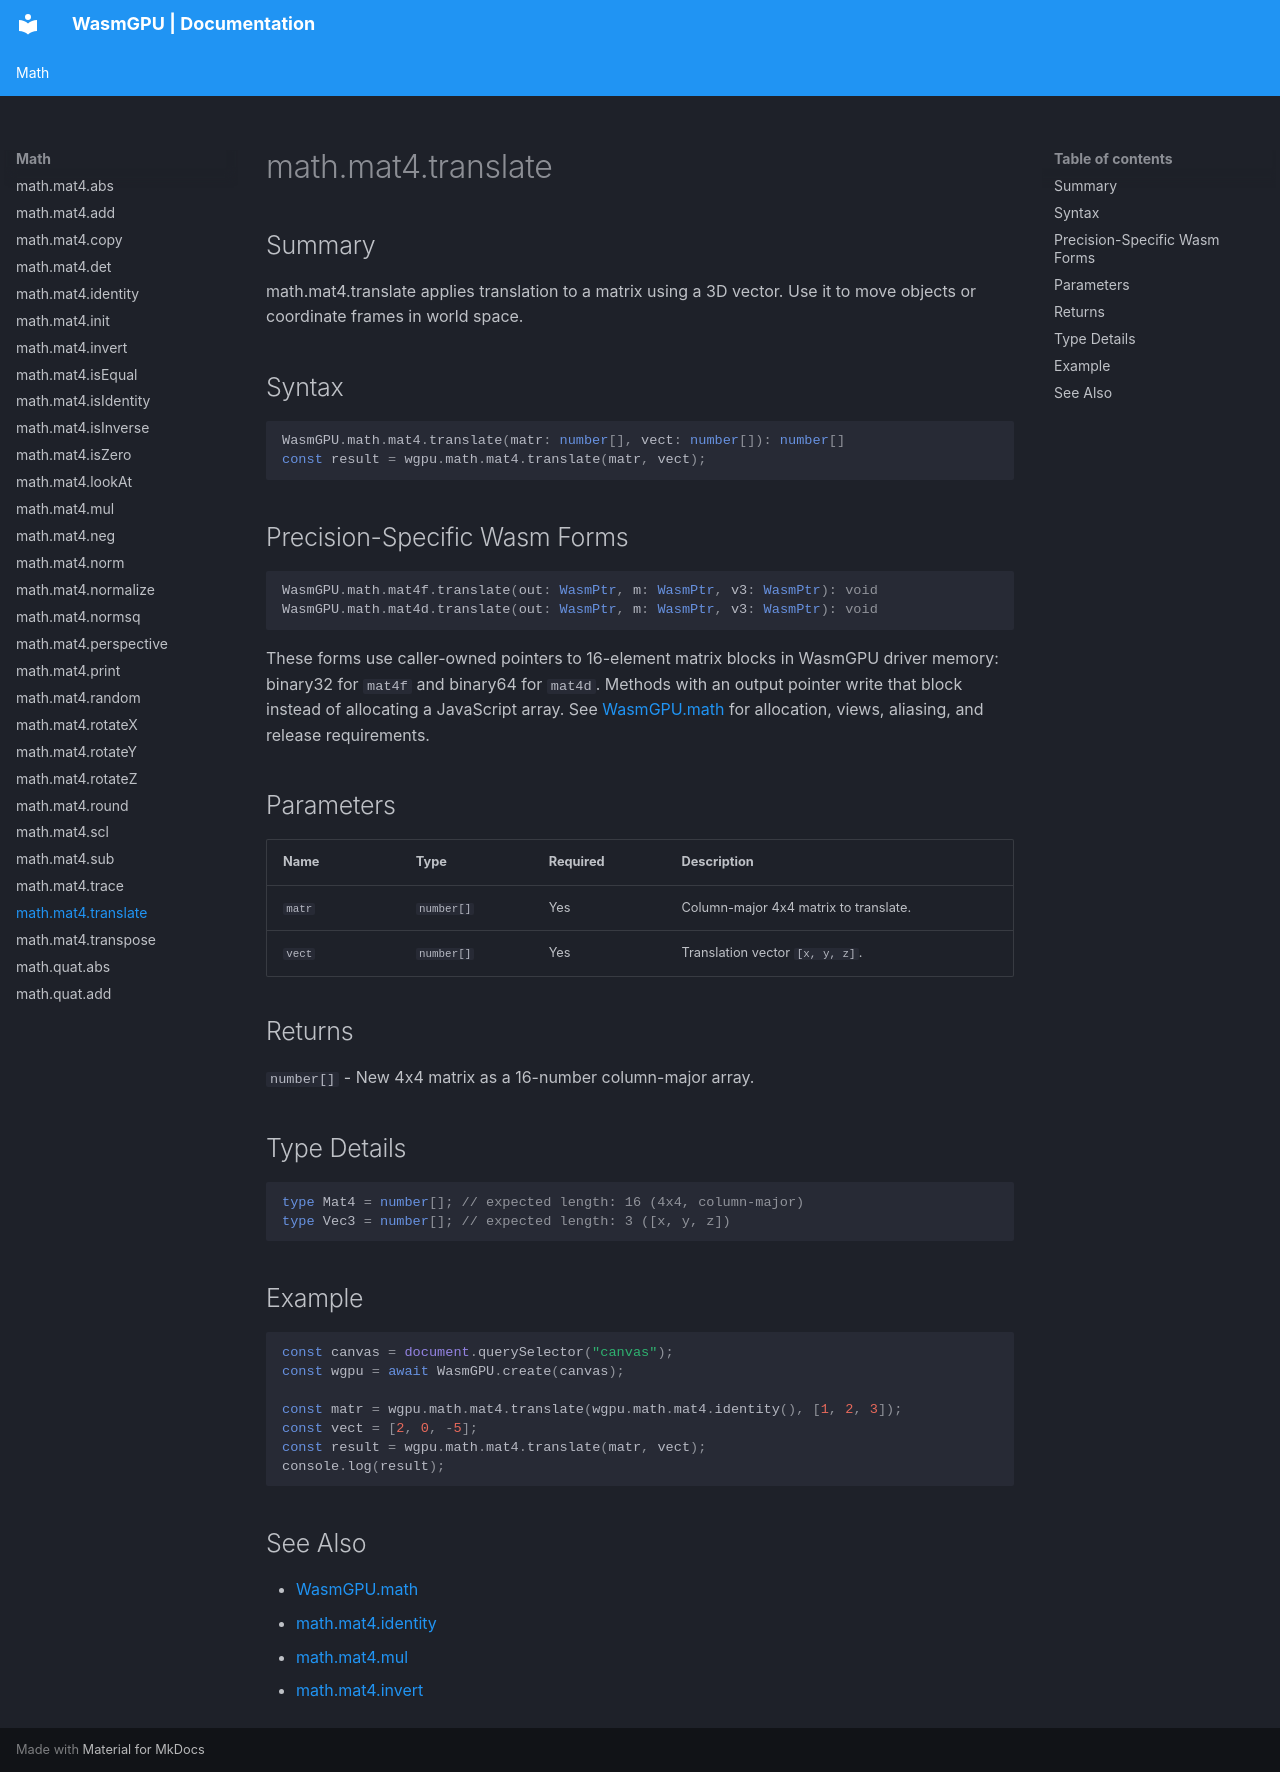

repository: Zushah/WasmGPU · page: math/math-mat4-translate/index.html · generator: mkdocs

# math.mat4.translate

## Summary
math.mat4.translate applies translation to a matrix using a 3D vector. Use it to move objects or coordinate frames in world space.

## Syntax
```ts
WasmGPU.math.mat4.translate(matr: number[], vect: number[]): number[]
const result = wgpu.math.mat4.translate(matr, vect);
```

## Precision-Specific Wasm Forms
```ts
WasmGPU.math.mat4f.translate(out: WasmPtr, m: WasmPtr, v3: WasmPtr): void
WasmGPU.math.mat4d.translate(out: WasmPtr, m: WasmPtr, v3: WasmPtr): void
```

These forms use caller-owned pointers to 16-element matrix blocks in WasmGPU driver memory: binary32 for `mat4f` and binary64 for `mat4d`. Methods with an output pointer write that block instead of allocating a JavaScript array. See [WasmGPU.math](./wasmgpu-math.md) for allocation, views, aliasing, and release requirements.

## Parameters
| Name | Type | Required | Description |
| --- | --- | --- | --- |
| `matr` | `number[]` | Yes | Column-major 4x4 matrix to translate. |
| `vect` | `number[]` | Yes | Translation vector `[x, y, z]`. |

## Returns
`number[]` - New 4x4 matrix as a 16-number column-major array.

## Type Details
```ts
type Mat4 = number[]; // expected length: 16 (4x4, column-major)
type Vec3 = number[]; // expected length: 3 ([x, y, z])
```

## Example
```js
const canvas = document.querySelector("canvas");
const wgpu = await WasmGPU.create(canvas);

const matr = wgpu.math.mat4.translate(wgpu.math.mat4.identity(), [1, 2, 3]);
const vect = [2, 0, -5];
const result = wgpu.math.mat4.translate(matr, vect);
console.log(result);
```

## See Also
- [WasmGPU.math](./wasmgpu-math.md)
- [math.mat4.identity](./math-mat4-identity.md)
- [math.mat4.mul](./math-mat4-mul.md)
- [math.mat4.invert](./math-mat4-invert.md)
